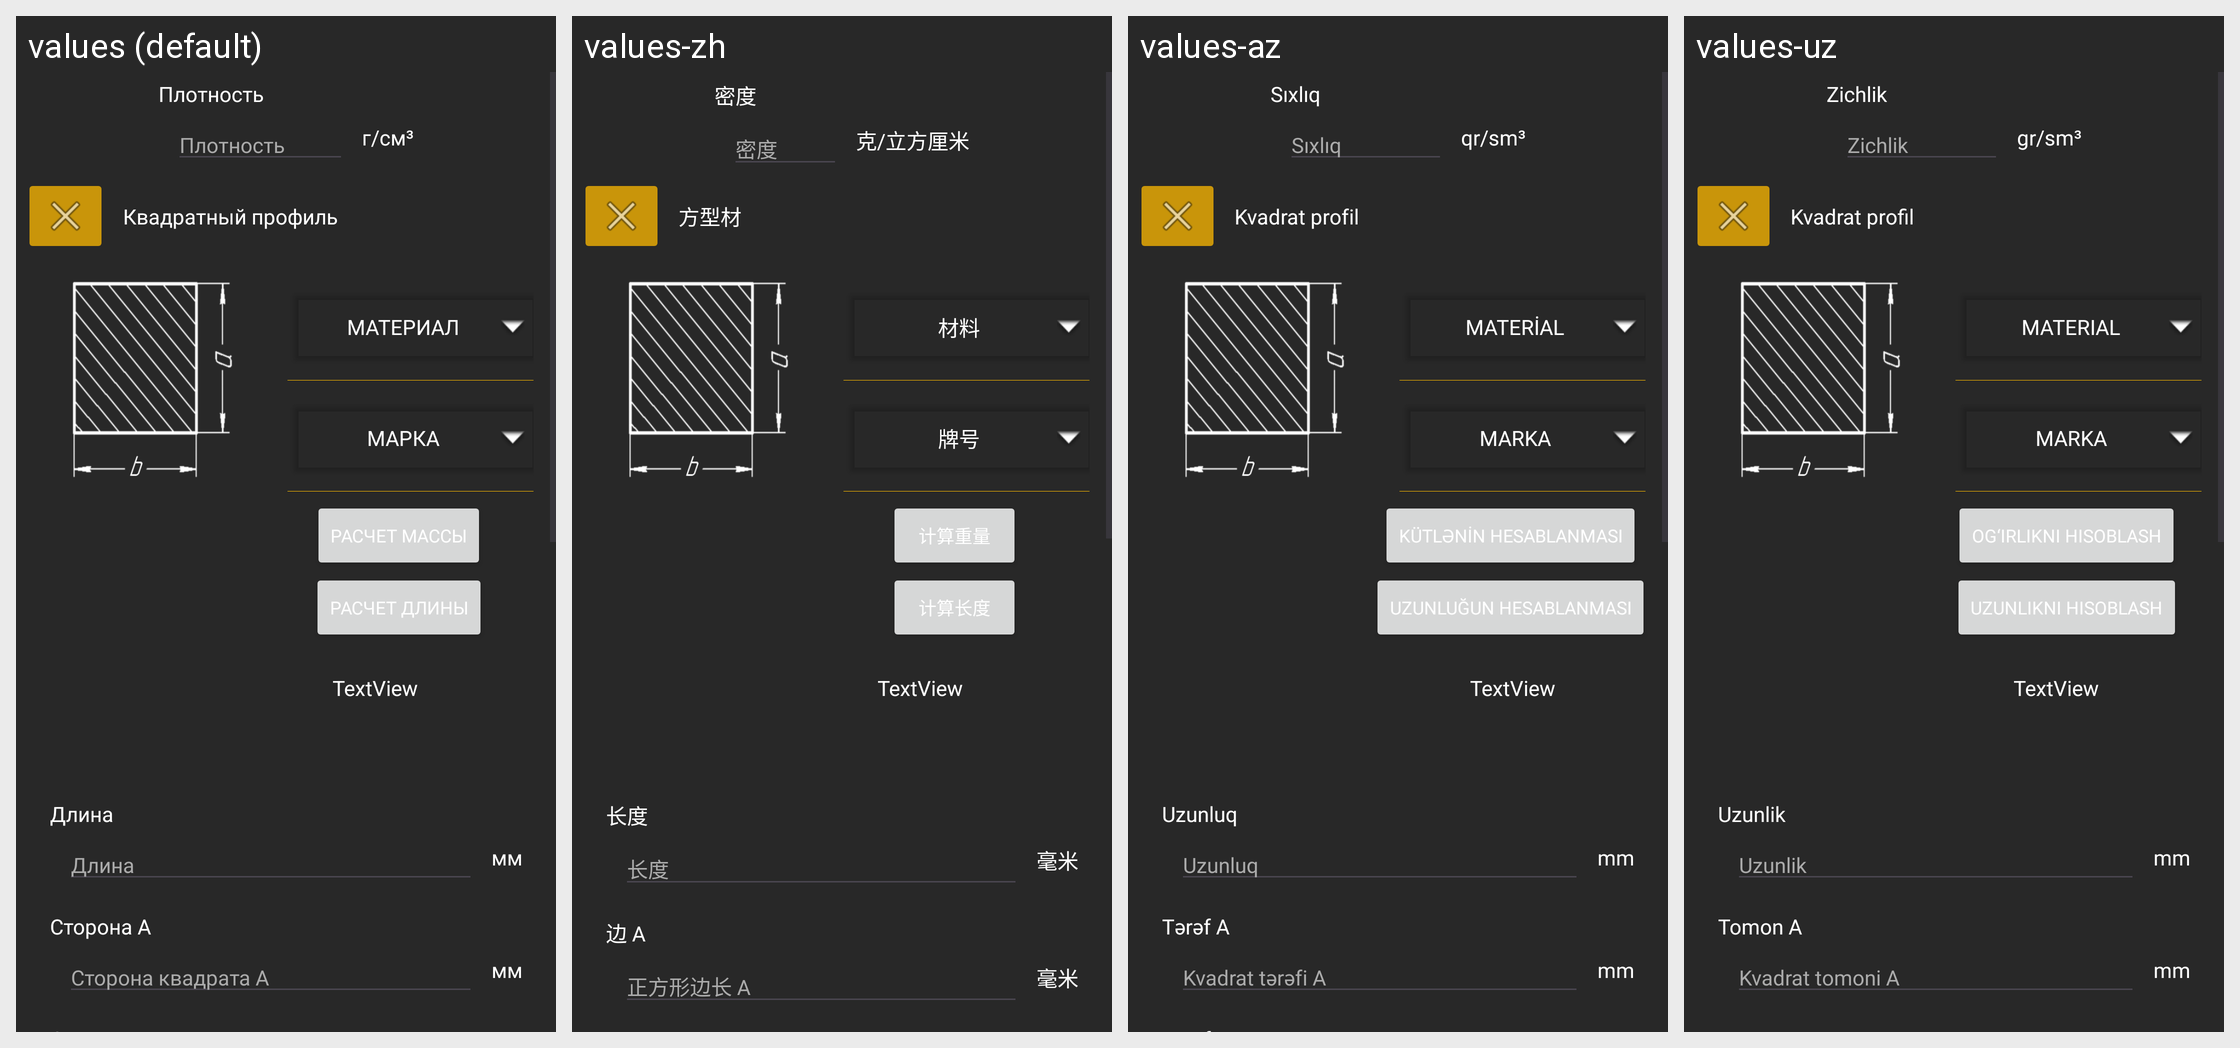

Strings drawn on this Android screen and how each of the app's shown locales translates them:
Android screen res/layout/beam_square_calculate.xml rendered under 4 locales, left to right: values (default), values-zh, values-az, values-uz. Device: Nexus 5 (rendered at 1080×1920; each locale shown at half size, 540×960, under a caption strip naming it); theme Theme.Ferronix.
Other locales in the repository, not shown: values-en.
Strings drawn on this screen, with the default value and each locale's value (text and hints the layout hard-codes, and strings that could not be matched under every locale, appear in the picture but are not listed):

squareProfile
  values: Квадратный профиль
  values-zh: 方型材
  values-az: Kvadrat profil
  values-uz: Kvadrat profil

material
  values: Материал
  values-zh: 材料
  values-az: Material
  values-uz: Material

mark
  values: Марка
  values-zh: 牌号
  values-az: Marka
  values-uz: Marka

calculateWeight
  values: Расчет массы
  values-zh: 计算重量
  values-az: Kütlənin hesablanması
  values-uz: Og‘irlikni hisoblash

calculateLeght
  values: Расчет длины
  values-zh: 计算长度
  values-az: Uzunluğun hesablanması
  values-uz: Uzunlikni hisoblash

length
  values: Длина
  values-zh: 长度
  values-az: Uzunluq
  values-uz: Uzunlik

millimetre
  values: мм
  values-zh: 毫米
  values-az: mm
  values-uz: mm

sideA
  values: Сторона A
  values-zh: 边 A
  values-az: Tərəf A
  values-uz: Tomon A

squareA
  values: Сторона квадрата А
  values-zh: 正方形边长 A
  values-az: Kvadrat tərəfi A
  values-uz: Kvadrat tomoni A
